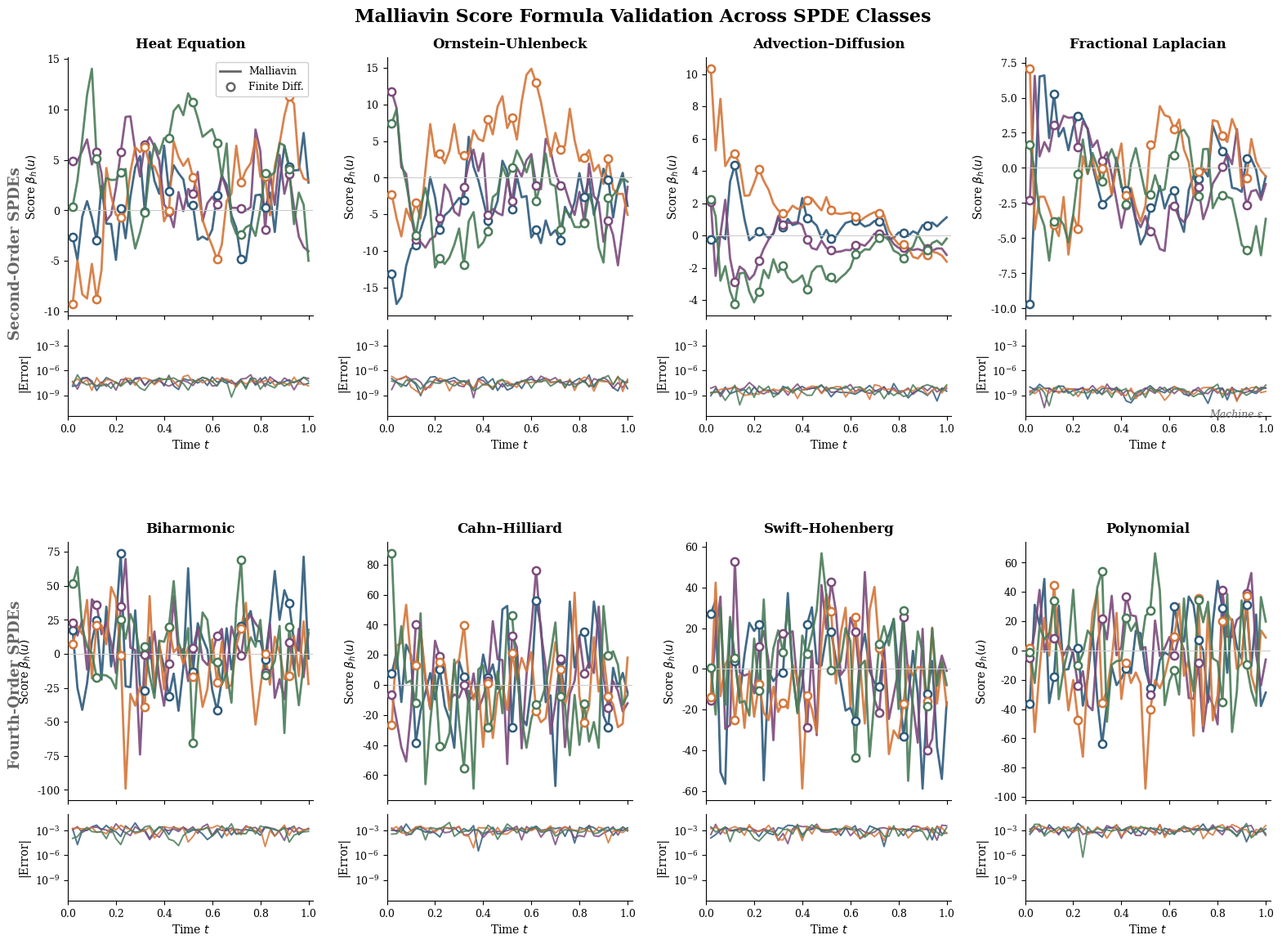

This figure's Python source:
"""
Score Formula Validation for Infinite-Dimensional SPDEs
========================================================

Numerical validation of the Malliavin score formula for linear SPDEs
using spectral Galerkin discretisation in the sine basis.

This module validates the closed-form score formula:
    β_h(u) = -⟨u - S(t)u₀, γ_t⁻¹ h⟩

against finite-difference baselines for eight SPDE classes:

    Second-order:
        - Stochastic Heat Equation:     A = Δ
        - Ornstein-Uhlenbeck:           A = Δ - αI
        - Advection-Diffusion:          A = νΔ
        - Fractional Laplacian:         A = -(-Δ)^α

    Fourth-order:
        - Biharmonic:                   A = -Δ²
        - Cahn-Hilliard (linear):       A = -Δ² + βΔ
        - Swift-Hohenberg (linear):     A = r - (1 + Δ)²

    General:
        - Polynomial in Laplacian:      A = Σⱼ cⱼ Δʲ

Usage:
    python score_validation.py
"""

from __future__ import annotations

import warnings
from abc import ABC, abstractmethod
from dataclasses import dataclass, field
from pathlib import Path
from typing import Sequence

import numpy as np
import matplotlib
matplotlib.use('Agg')
import matplotlib.pyplot as plt
from matplotlib.lines import Line2D


# =============================================================================
# Configuration
# =============================================================================

RANDOM_SEED = 42
OUTPUT_DIR = Path("figures")
DPI = 300

plt.rcParams.update({
    "font.family": "serif",
    "font.size": 10,
    "axes.labelsize": 11,
    "axes.titlesize": 12,
    "legend.fontsize": 9,
    "xtick.labelsize": 9,
    "ytick.labelsize": 9,
    "text.usetex": False,
    "figure.dpi": 150,
    "savefig.dpi": DPI,
    "savefig.bbox": "tight",
    "axes.grid": False,
    "axes.spines.top": False,
    "axes.spines.right": False,
    "axes.linewidth": 0.8,
    "lines.linewidth": 1.8,
})

COLOURS = {
    "blue": "#2D5A7B",
    "orange": "#D4763A",
    "green": "#4A7C59",
    "purple": "#7B4A7C",
    "red": "#B54A4A",
    "teal": "#2A9D8F",
    "grey": "#666666",
    "light_grey": "#CCCCCC",
}


@dataclass(frozen=True)
class SimulationConfig:
    """Configuration for score trajectory simulation."""
    n_modes: int = 64
    n_paths: int = 4
    n_timesteps: int = 50
    t_start: float = 0.02
    t_end: float = 1.0
    noise_decay: float = 2.0
    fd_epsilon: float = 1e-5


# =============================================================================
# Abstract Base Class
# =============================================================================

class LinearSPDE(ABC):
    """
    Abstract base class for linear SPDEs with spectral Galerkin discretisation.
    
    Solves SPDEs of the form:
        du = Au dt + Q^{1/2} dW
    
    on the domain (0,1) with homogeneous Dirichlet boundary conditions.
    The eigenbasis is {√2 sin(kπx)}_{k≥1} with Laplacian eigenvalues λ_k = (kπ)².
    
    Subclasses must implement:
        - name: Human-readable identifier
        - _compute_operator_eigenvalues: Define a_k for the drift operator A
    """
    
    def __init__(self, n_modes: int, time: float, noise_decay: float) -> None:
        """
        Initialise the SPDE discretisation.
        
        Args:
            n_modes: Number of Fourier modes (truncation level N)
            time: Terminal time t for the solution u(t)
            noise_decay: Decay rate for noise covariance q_k = k^{-noise_decay}
        """
        self.n_modes = n_modes
        self.time = time
        self.noise_decay = noise_decay
        
        # Mode indices k = 1, 2, ..., N
        self.modes = np.arange(1, n_modes + 1)
        
        # Laplacian eigenvalues: -Δφ_k = (kπ)² φ_k
        self.laplacian_eigenvalues = (np.pi * self.modes) ** 2
        
        # Noise covariance eigenvalues: Q φ_k = q_k φ_k
        self.q_eigenvalues = self.modes ** (-noise_decay)
        self.q_sqrt_eigenvalues = np.sqrt(self.q_eigenvalues)
        
        # Compute operator-specific quantities
        self._compute_operator_eigenvalues()
        self._validate_stability()
        self._compute_semigroup_and_covariance()
    
    @property
    @abstractmethod
    def name(self) -> str:
        """Human-readable name of the SPDE."""
        pass
    
    @abstractmethod
    def _compute_operator_eigenvalues(self) -> None:
        """
        Compute the eigenvalues a_k of the drift operator A.
        
        Must set self.operator_eigenvalues as a numpy array of shape (n_modes,).
        """
        pass
    
    def _validate_stability(self) -> None:
        """Verify that all eigenvalues are negative (dissipative system)."""
        if not np.all(self.operator_eigenvalues < 0):
            unstable_modes = np.where(self.operator_eigenvalues >= 0)[0] + 1
            raise ValueError(
                f"{self.name}: Non-dissipative eigenvalues detected at modes {unstable_modes}. "
                f"Values: {self.operator_eigenvalues[unstable_modes - 1]}. "
                f"The framework requires a_k < 0 for all k."
            )
    
    def _compute_semigroup_and_covariance(self) -> None:
        """
        Compute semigroup S(t) and Malliavin covariance γ_t eigenvalues.
        
        Semigroup:  S(t)φ_k = e^{a_k t} φ_k
        
        Malliavin covariance (Lyapunov equation solution):
            γ_t = ∫₀ᵗ S(s) Q S(s)* ds
            
        In eigenspace:
            γ_k = q_k ∫₀ᵗ e^{2a_k s} ds = q_k (e^{2a_k t} - 1) / (2a_k)
        """
        t = self.time
        a = self.operator_eigenvalues
        q = self.q_eigenvalues
        
        # Semigroup eigenvalues: S(t)_k = e^{a_k t}
        self.semigroup_eigenvalues = np.exp(t * a)
        
        # Malliavin covariance eigenvalues with numerically stable formula
        gamma = np.empty(self.n_modes)
        for k in range(self.n_modes):
            if np.abs(a[k]) < 1e-14:
                # Limit as a → 0: γ = qt
                gamma[k] = q[k] * t
            else:
                # Standard formula: γ = q(e^{2at} - 1) / (2a)
                gamma[k] = q[k] * (np.exp(2.0 * a[k] * t) - 1.0) / (2.0 * a[k])
        
        if not np.all(gamma > 0):
            raise ValueError(
                f"{self.name}: Non-positive covariance eigenvalues detected. "
                f"Min value: {gamma.min():.2e}"
            )
        
        self.gamma_eigenvalues = gamma
        self.gamma_inverse_eigenvalues = 1.0 / gamma
    
    def score_malliavin(
        self,
        u_coeffs: np.ndarray,
        h_coeffs: np.ndarray,
        mean_coeffs: np.ndarray,
    ) -> float:
        """
        Compute the directional score using the Malliavin formula.
        
        The score (logarithmic derivative) along direction h ∈ H_t is:
        
            β_h(u) = -⟨u - m, γ_t⁻¹ h⟩_H = -Σ_k (u_k - m_k) h_k / γ_k
        
        where m = S(t)u₀ is the mean.
        
        Args:
            u_coeffs: Fourier coefficients of the state u(t)
            h_coeffs: Fourier coefficients of the direction h
            mean_coeffs: Fourier coefficients of the mean S(t)u₀
            
        Returns:
            The directional score β_h(u)
        """
        centred = u_coeffs - mean_coeffs
        return float(-np.sum(centred * h_coeffs * self.gamma_inverse_eigenvalues))
    
    def score_finite_difference(
        self,
        u_coeffs: np.ndarray,
        h_coeffs: np.ndarray,
        mean_coeffs: np.ndarray,
        epsilon: float = 1e-5,
    ) -> float:
        """
        Compute the directional score using central finite differences.
        
        Approximates:
            β_h(u) = ∂_h log p(u) ≈ [log p(u + εĥ) - log p(u - εĥ)] / (2ε)
        
        where ĥ = h/‖h‖ is the unit direction and p is the Gaussian density.
        
        Args:
            u_coeffs: Fourier coefficients of the state
            h_coeffs: Fourier coefficients of the direction
            mean_coeffs: Fourier coefficients of the mean
            epsilon: Finite difference step size
            
        Returns:
            Finite difference approximation of β_h(u)
        """
        def log_density(u: np.ndarray) -> float:
            """Log-density of N(mean, γ) up to constant."""
            centred = u - mean_coeffs
            return float(-0.5 * np.sum(centred ** 2 * self.gamma_inverse_eigenvalues))
        
        h_norm = float(np.sqrt(np.sum(h_coeffs ** 2)))
        scaled_eps = epsilon * h_norm
        
        log_plus = log_density(u_coeffs + scaled_eps * h_coeffs)
        log_minus = log_density(u_coeffs - scaled_eps * h_coeffs)
        
        return (log_plus - log_minus) / (2.0 * scaled_eps)


# =============================================================================
# Second-Order SPDEs
# =============================================================================

class HeatEquation(LinearSPDE):
    """
    Stochastic Heat Equation.
    
        du = Δu dt + Q^{1/2} dW
    
    Eigenvalues: a_k = -(kπ)²
    
    The fundamental parabolic SPDE modelling diffusion processes.
    """
    
    @property
    def name(self) -> str:
        return "Heat Equation"
    
    def _compute_operator_eigenvalues(self) -> None:
        self.operator_eigenvalues = -self.laplacian_eigenvalues


class OrnsteinUhlenbeck(LinearSPDE):
    """
    Ornstein-Uhlenbeck Process in function space.
    
        du = (Δu - αu) dt + Q^{1/2} dW
    
    Eigenvalues: a_k = -(kπ)² - α
    
    Adds linear damping to the heat equation, ensuring faster convergence
    to the stationary distribution.
    
    Args:
        alpha: Damping coefficient (α > 0)
    """
    
    def __init__(
        self,
        n_modes: int,
        time: float,
        noise_decay: float,
        alpha: float = 2.0,
    ) -> None:
        if alpha <= 0:
            raise ValueError(f"Damping coefficient α must be positive, got {alpha}")
        self.alpha = alpha
        super().__init__(n_modes, time, noise_decay)
    
    @property
    def name(self) -> str:
        return f"Ornstein-Uhlenbeck (α={self.alpha})"
    
    def _compute_operator_eigenvalues(self) -> None:
        self.operator_eigenvalues = -self.laplacian_eigenvalues - self.alpha


class AdvectionDiffusion(LinearSPDE):
    """
    Advection-Diffusion Equation (diffusion-dominated).
    
        du = νΔu dt + Q^{1/2} dW
    
    Eigenvalues: a_k = -ν(kπ)²
    
    Models transport with diffusion. The parameter ν controls the
    diffusion strength (Péclet number).
    
    Args:
        nu: Diffusion coefficient (ν > 0)
    """
    
    def __init__(
        self,
        n_modes: int,
        time: float,
        noise_decay: float,
        nu: float = 0.1,
    ) -> None:
        if nu <= 0:
            raise ValueError(f"Diffusion coefficient ν must be positive, got {nu}")
        self.nu = nu
        super().__init__(n_modes, time, noise_decay)
    
    @property
    def name(self) -> str:
        return f"Advection-Diffusion (ν={self.nu})"
    
    def _compute_operator_eigenvalues(self) -> None:
        self.operator_eigenvalues = -self.nu * self.laplacian_eigenvalues


class FractionalLaplacian(LinearSPDE):
    """
    Fractional Laplacian SPDE.
    
        du = -(-Δ)^α u dt + Q^{1/2} dW
    
    Eigenvalues: a_k = -(kπ)^{2α}
    
    Models anomalous diffusion and Lévy flights. The fractional exponent α
    interpolates between:
        - α → 0: Bounded perturbation of identity
        - α = 0.5: Half-Laplacian (related to Cauchy process)
        - α = 1: Standard Laplacian (Brownian motion)
        - α > 1: Super-diffusion (smoother solutions)
    
    Args:
        alpha: Fractional exponent (0 < α ≤ 2)
    """
    
    def __init__(
        self,
        n_modes: int,
        time: float,
        noise_decay: float,
        alpha: float = 0.75,
    ) -> None:
        if not 0 < alpha <= 2:
            raise ValueError(f"Fractional exponent α must be in (0, 2], got {alpha}")
        self.alpha = alpha
        super().__init__(n_modes, time, noise_decay)
    
    @property
    def name(self) -> str:
        return f"Fractional (α={self.alpha})"
    
    def _compute_operator_eigenvalues(self) -> None:
        # a_k = -(kπ)^{2α} = -[(kπ)²]^α
        self.operator_eigenvalues = -(self.laplacian_eigenvalues ** self.alpha)


# =============================================================================
# Fourth-Order SPDEs
# =============================================================================

class Biharmonic(LinearSPDE):
    """
    Biharmonic (Fourth-Order) SPDE.
    
        du = -Δ²u dt + Q^{1/2} dW
    
    Eigenvalues: a_k = -(kπ)⁴
    
    Models thin plate vibrations, beam bending, and appears in the
    linearised Kuramoto-Sivashinsky equation. The fourth-order operator
    provides stronger smoothing than the Laplacian.
    """
    
    @property
    def name(self) -> str:
        return "Biharmonic"
    
    def _compute_operator_eigenvalues(self) -> None:
        self.operator_eigenvalues = -(self.laplacian_eigenvalues ** 2)


class CahnHilliard(LinearSPDE):
    """
    Linearised Cahn-Hilliard Equation.
    
        du = (-Δ² + βΔ)u dt + Q^{1/2} dW
    
    Eigenvalues: a_k = -(kπ)⁴ + β(kπ)² = (kπ)²[β - (kπ)²]
    
    Models phase separation and spinodal decomposition. The parameter β
    controls the competition between the destabilising second-order term
    and the stabilising fourth-order term.
    
    Stability requires: β < (π)² ≈ 9.87 (otherwise mode k=1 is unstable)
    
    Args:
        beta: Second-order coefficient (β < π² for stability)
    """
    
    def __init__(
        self,
        n_modes: int,
        time: float,
        noise_decay: float,
        beta: float = 1.0,
    ) -> None:
        self.beta = beta
        # Check stability before calling super().__init__
        min_laplacian = np.pi ** 2  # First mode
        if beta >= min_laplacian:
            raise ValueError(
                f"Cahn-Hilliard unstable: β={beta} ≥ π²≈{min_laplacian:.2f}. "
                f"Mode k=1 would have positive eigenvalue."
            )
        super().__init__(n_modes, time, noise_decay)
    
    @property
    def name(self) -> str:
        return f"Cahn-Hilliard (β={self.beta})"
    
    def _compute_operator_eigenvalues(self) -> None:
        # a_k = -(kπ)⁴ + β(kπ)² = (kπ)²[β - (kπ)²]
        lap = self.laplacian_eigenvalues
        self.operator_eigenvalues = -lap ** 2 + self.beta * lap


class SwiftHohenberg(LinearSPDE):
    """
    Linearised Swift-Hohenberg Equation.
    
        du = [r - (1 + Δ)²]u dt + Q^{1/2} dW
    
    Eigenvalues: a_k = r - (1 - (kπ)²)²
    
    A paradigmatic model for pattern formation near onset. The control
    parameter r determines proximity to the instability threshold.
    
    Stability requires: r < min_k (1 - (kπ)²)² ≈ 78.96 for integer k
    
    For r > 0, modes near (kπ)² ≈ 1 become weakly damped, leading to
    pattern selection. Since k must be a positive integer and π² ≈ 9.87,
    no mode is exactly critical.
    
    Args:
        r: Control parameter (r < 78.96 for stability)
    """
    
    def __init__(
        self,
        n_modes: int,
        time: float,
        noise_decay: float,
        r: float = 0.0,
    ) -> None:
        self.r = r
        # Check stability: need r < (1 - (kπ)²)² for all k ≥ 1
        # Minimum over k ≥ 1 is at k = 1: (1 - π²)² ≈ 78.96
        critical_value = (1 - np.pi ** 2) ** 2
        if r >= critical_value:
            raise ValueError(
                f"Swift-Hohenberg unstable: r={r} ≥ (1-π²)²≈{critical_value:.2f}. "
                f"Mode k=1 would have positive eigenvalue."
            )
        super().__init__(n_modes, time, noise_decay)
    
    @property
    def name(self) -> str:
        if self.r == 0:
            return "Swift-Hohenberg"
        return f"Swift-Hohenberg (r={self.r})"
    
    def _compute_operator_eigenvalues(self) -> None:
        # a_k = r - (1 - (kπ)²)²
        lap = self.laplacian_eigenvalues
        self.operator_eigenvalues = self.r - (1 - lap) ** 2


# =============================================================================
# General Polynomial SPDE
# =============================================================================

@dataclass
class PolynomialCoefficients:
    """
    Coefficients for polynomial-in-Laplacian operator.
    
    Represents A = Σⱼ cⱼ Δʲ where Δʲ means j applications of Δ.
    
    The coefficients dict maps power j → coefficient cⱼ.
    
    Examples:
        - Heat: {1: 1.0}                    → A = Δ
        - Biharmonic: {2: -1.0}             → A = -Δ²
        - Cahn-Hilliard: {2: -1.0, 1: β}    → A = -Δ² + βΔ
    """
    coefficients: dict = field(default_factory=lambda: {1: 1.0})
    
    def __post_init__(self) -> None:
        if not self.coefficients:
            raise ValueError("At least one coefficient must be specified")
        if not all(isinstance(k, int) and k >= 0 for k in self.coefficients.keys()):
            raise ValueError("Powers must be non-negative integers")


class PolynomialLaplacian(LinearSPDE):
    """
    General Polynomial-in-Laplacian SPDE.
    
        du = [Σⱼ cⱼ Δʲ] u dt + Q^{1/2} dW
    
    Eigenvalues: a_k = Σⱼ cⱼ (-1)ʲ (kπ)^{2j}
    
    This is the most general form supported by the spectral framework.
    Any operator that is a polynomial function of the Laplacian can be
    represented.
    
    Args:
        poly: PolynomialCoefficients specifying the operator
        
    Examples:
        >>> # Heat equation: A = Δ
        >>> poly = PolynomialCoefficients({1: 1.0})
        >>> spde = PolynomialLaplacian(64, 0.5, 2.0, poly)
        
        >>> # Biharmonic: A = -Δ²
        >>> poly = PolynomialCoefficients({2: -1.0})
        
        >>> # Mixed: A = -Δ² + 0.5Δ - 0.1I
        >>> poly = PolynomialCoefficients({2: -1.0, 1: 0.5, 0: -0.1})
    """
    
    def __init__(
        self,
        n_modes: int,
        time: float,
        noise_decay: float,
        poly: PolynomialCoefficients = PolynomialCoefficients(),
    ) -> None:
        self.poly = poly
        super().__init__(n_modes, time, noise_decay)
    
    @property
    def name(self) -> str:
        terms = []
        for power in sorted(self.poly.coefficients.keys(), reverse=True):
            coeff = self.poly.coefficients[power]
            if power == 0:
                terms.append(f"{coeff:+.2g}I")
            elif power == 1:
                terms.append(f"{coeff:+.2g}Δ")
            else:
                terms.append(f"{coeff:+.2g}Δ^{power}")
        return f"Polynomial ({' '.join(terms)})"
    
    def _compute_operator_eigenvalues(self) -> None:
        """
        Compute a_k = Σⱼ cⱼ (-λ_k)ʲ where λ_k = (kπ)².
        
        Note: Δφ_k = -λ_k φ_k, so Δʲφ_k = (-λ_k)ʲ φ_k = (-1)ʲ λ_k^j φ_k
        """
        lap = self.laplacian_eigenvalues
        eigenvalues = np.zeros(self.n_modes)
        
        for power, coeff in self.poly.coefficients.items():
            # Δʲ has eigenvalue (-λ)ʲ = (-1)ʲ λʲ
            eigenvalues += coeff * ((-1) ** power) * (lap ** power)
        
        self.operator_eigenvalues = eigenvalues


# =============================================================================
# Simulation
# =============================================================================

def simulate_score_trajectories(
    spde_factory: type[LinearSPDE],
    spde_kwargs: dict,
    config: SimulationConfig,
    rng: np.random.Generator,
) -> tuple[np.ndarray, np.ndarray, np.ndarray]:
    """
    Simulate score trajectories along sample paths of an SPDE.
    
    For each sample path, we:
    1. Generate Brownian increments dW
    2. Compute the solution u(t) = S(t)u₀ + ∫₀ᵗ S(t-s) Q^{1/2} dW(s)
    3. Evaluate both Malliavin and finite-difference scores
    
    Args:
        spde_factory: Class to instantiate for each time point
        spde_kwargs: Keyword arguments for the SPDE constructor
        config: Simulation configuration
        rng: Random number generator
        
    Returns:
        Tuple of (times, malliavin_scores, fd_scores) with shapes
        (n_timesteps,), (n_paths, n_timesteps), (n_paths, n_timesteps)
    """
    times = np.linspace(config.t_start, config.t_end, config.n_timesteps)
    dt = times[1] - times[0]
    
    # Initial condition: u₀ = e₁ + 0.5e₂ + 0.25e₃
    u0 = np.zeros(config.n_modes)
    u0[:3] = [1.0, 0.5, 0.25]
    
    # Direction: h = e₁ (first eigenmode)
    h = np.zeros(config.n_modes)
    h[0] = 1.0
    
    malliavin_scores = np.zeros((config.n_paths, config.n_timesteps))
    fd_scores = np.zeros((config.n_paths, config.n_timesteps))
    
    for path_idx in range(config.n_paths):
        # Pre-generate Brownian increments for this path
        dW = rng.standard_normal((config.n_timesteps, config.n_modes)) * np.sqrt(dt)
        
        for t_idx, t in enumerate(times):
            spde = spde_factory(
                n_modes=config.n_modes,
                time=t,
                noise_decay=config.noise_decay,
                **spde_kwargs,
            )
            
            # Build stochastic integral: ∫₀ᵗ S(t-s) Q^{1/2} dW(s)
            # Discretised as: Σⱼ S(t - tⱼ) Q^{1/2} ΔWⱼ
            stochastic_integral = np.zeros(config.n_modes)
            for j in range(t_idx + 1):
                s = times[j]
                stochastic_integral += (
                    np.exp(spde.operator_eigenvalues * (t - s))
                    * spde.q_sqrt_eigenvalues
                    * dW[j]
                )
            
            # Solution: u(t) = S(t)u₀ + stochastic integral
            u_t = spde.semigroup_eigenvalues * u0 + stochastic_integral
            mean = spde.semigroup_eigenvalues * u0
            
            # Compute scores
            malliavin_scores[path_idx, t_idx] = spde.score_malliavin(u_t, h, mean)
            fd_scores[path_idx, t_idx] = spde.score_finite_difference(
                u_t, h, mean, epsilon=config.fd_epsilon
            )
    
    return times, malliavin_scores, fd_scores


# =============================================================================
# Visualisation
# =============================================================================

def create_validation_figure(
    output_path: Path,
    spde_specs: Sequence[tuple[type[LinearSPDE], dict, str]] | None = None,
    config: SimulationConfig = SimulationConfig(),
    seed: int = RANDOM_SEED,
) -> plt.Figure:
    """
    Create publication-quality figure validating the score formula.
    
    Generates a multi-panel figure showing score evolution along sample paths
    for multiple SPDE types, with error subplots demonstrating agreement
    between Malliavin formula and finite differences.
    
    Args:
        output_path: Path for saving the figure (without extension)
        spde_specs: List of (class, kwargs, title) tuples. If None, uses defaults.
        config: Simulation configuration
        seed: Random seed for reproducibility
        
    Returns:
        The matplotlib Figure object
    """
    rng = np.random.default_rng(seed)
    
    # Default: all 8 SPDE types
    if spde_specs is None:
        spde_specs = [
            # Second-order
            (HeatEquation, {}, "Heat Equation"),
            (OrnsteinUhlenbeck, {"alpha": 2.0}, "Ornstein–Uhlenbeck"),
            (AdvectionDiffusion, {"nu": 0.1}, "Advection–Diffusion"),
            (FractionalLaplacian, {"alpha": 0.75}, "Fractional Laplacian"),
            # Fourth-order
            (Biharmonic, {}, "Biharmonic"),
            (CahnHilliard, {"beta": 1.0}, "Cahn–Hilliard"),
            (SwiftHohenberg, {"r": 0.0}, "Swift–Hohenberg"),
            # General
            (PolynomialLaplacian, {"poly": PolynomialCoefficients({2: -1.0, 1: 0.5})}, 
             "Polynomial"),
        ]
    
    n_spdes = len(spde_specs)
    n_cols = 4
    n_rows = 2
    
    path_colours = [
        COLOURS["blue"],
        COLOURS["purple"],
        COLOURS["orange"],
        COLOURS["green"],
    ]
    
    # Create figure with generous spacing
    fig = plt.figure(figsize=(16, 12))
    
    # Create outer grid: 2 rows of SPDE groups
    outer_grid = fig.add_gridspec(
        n_rows, 1, 
        hspace=0.35,
        top=0.92,
        bottom=0.06,
        left=0.06,
        right=0.98,
    )
    
    # First pass: compute all data and find global error range
    all_results = []
    all_errors = []
    
    print(f"{'SPDE':<30} {'Error Min':>12} {'Error Max':>12} {'Median':>12}")
    print("-" * 70)
    
    for idx, (spde_class, spde_kwargs, title) in enumerate(spde_specs):
        times, mall_scores, fd_scores = simulate_score_trajectories(
            spde_class, spde_kwargs, config, rng
        )
        errors = np.abs(mall_scores - fd_scores)
        all_results.append((times, mall_scores, fd_scores, errors, title))
        all_errors.append(errors)
        
        print(f"{title:<30} {errors.min():>12.2e} {errors.max():>12.2e} {np.median(errors):>12.2e}")
    
    # Compute dynamic y-limits for error plots
    all_errors_flat = np.concatenate([e.flatten() for e in all_errors])
    error_min = max(all_errors_flat.min(), 1e-16)
    error_max = all_errors_flat.max()
    y_min = error_min / 10
    y_max = error_max * 10
    
    print("-" * 70)
    print(f"Error y-axis limits: [{y_min:.2e}, {y_max:.2e}]")
    
    # Second pass: plot
    for idx, (times, mall_scores, fd_scores, errors, title) in enumerate(all_results):
        row = idx // n_cols
        col = idx % n_cols
        
        # Create inner grid for each SPDE (main plot + error plot)
        inner_grid = outer_grid[row].subgridspec(
            2, n_cols,
            height_ratios=[3, 1],
            hspace=0.08,
            wspace=0.3,
        )
        
        ax_main = fig.add_subplot(inner_grid[0, col])
        ax_error = fig.add_subplot(inner_grid[1, col])
        
        # Plot trajectories
        for path_idx in range(config.n_paths):
            colour = path_colours[path_idx % len(path_colours)]
            
            # Malliavin: solid lines
            ax_main.plot(
                times, mall_scores[path_idx], 
                "-", color=colour, linewidth=2.0, alpha=0.9
            )
            
            # Finite difference: hollow circles (sparse)
            ax_main.scatter(
                times[::5], fd_scores[path_idx, ::5],
                s=45, marker="o", 
                facecolors="white", edgecolors=colour, 
                linewidths=1.8, zorder=4,
            )
            
            # Error
            ax_error.semilogy(
                times, errors[path_idx] + 1e-16, 
                "-", color=colour, linewidth=1.4, alpha=0.85
            )
        
        # Styling - main panel
        ax_main.axhline(0, color=COLOURS["light_grey"], linewidth=0.8)
        ax_main.set_title(title, fontweight="bold", fontsize=12, pad=8)
        ax_main.set_xlim([0, config.t_end + 0.02])
        ax_main.tick_params(labelbottom=False)
        ax_main.set_ylabel(r"Score $\beta_h(u)$", fontsize=10)
        
        # Styling - error panel
        ax_error.axhline(
            1e-12, color=COLOURS["grey"], 
            linestyle="--", linewidth=1.0, alpha=0.7
        )
        ax_error.set_xlabel("Time $t$", fontsize=10)
        ax_error.set_xlim([0, config.t_end + 0.02])
        ax_error.set_ylim([y_min, y_max])
        ax_error.set_ylabel("|Error|", fontsize=10)
        
        # Legend on first panel only
        if idx == 0:
            legend_elements = [
                Line2D([0], [0], color=COLOURS["grey"], linewidth=2.0, label="Malliavin"),
                Line2D([0], [0], marker="o", color=COLOURS["grey"], markerfacecolor="white",
                       markersize=7, markeredgewidth=1.8, linestyle="None", label="Finite Diff."),
            ]
            ax_main.legend(
                handles=legend_elements, loc="upper right", 
                frameon=True, framealpha=0.95, fontsize=9,
                edgecolor=COLOURS["light_grey"],
            )
        
        # Add "Machine ε" label on last panel of first row
        if idx == 3:
            ax_error.text(
                0.97, 2e-12, "Machine ε", 
                fontsize=9, color=COLOURS["grey"], 
                ha="right", style="italic",
                transform=ax_error.get_yaxis_transform(),
            )
    
    # Add row labels
    fig.text(
        0.02, 0.72, "Second-Order SPDEs", 
        fontsize=13, fontweight="bold", 
        rotation=90, va="center", ha="center",
        color=COLOURS["grey"],
    )
    fig.text(
        0.02, 0.28, "Fourth-Order SPDEs", 
        fontsize=13, fontweight="bold", 
        rotation=90, va="center", ha="center",
        color=COLOURS["grey"],
    )
    
    # Main title
    fig.suptitle(
        "Malliavin Score Formula Validation Across SPDE Classes",
        fontsize=16,
        fontweight="bold",
        y=0.97,
    )
    
    # Save
    output_path.parent.mkdir(parents=True, exist_ok=True)
    fig.savefig(output_path.with_suffix(".pdf"), dpi=DPI)
    fig.savefig(output_path.with_suffix(".png"), dpi=DPI)
    
    print(f"\nSaved: {output_path.with_suffix('.pdf')}")
    print(f"Saved: {output_path.with_suffix('.png')}")
    
    plt.close(fig)
    return fig


# =============================================================================
# Main
# =============================================================================

def main() -> None:
    """Run the score formula validation for all SPDE classes."""
    warnings.filterwarnings("ignore", category=RuntimeWarning)
    
    print("=" * 70)
    print("Score Formula Validation")
    print("Infinite-Dimensional SPDEs via Spectral Galerkin Discretisation")
    print("=" * 70 + "\n")
    
    create_validation_figure(OUTPUT_DIR / "score_trajectories")
    
    print("\n" + "=" * 70)
    print("Complete")
    print("=" * 70)


if __name__ == "__main__":
    main()
